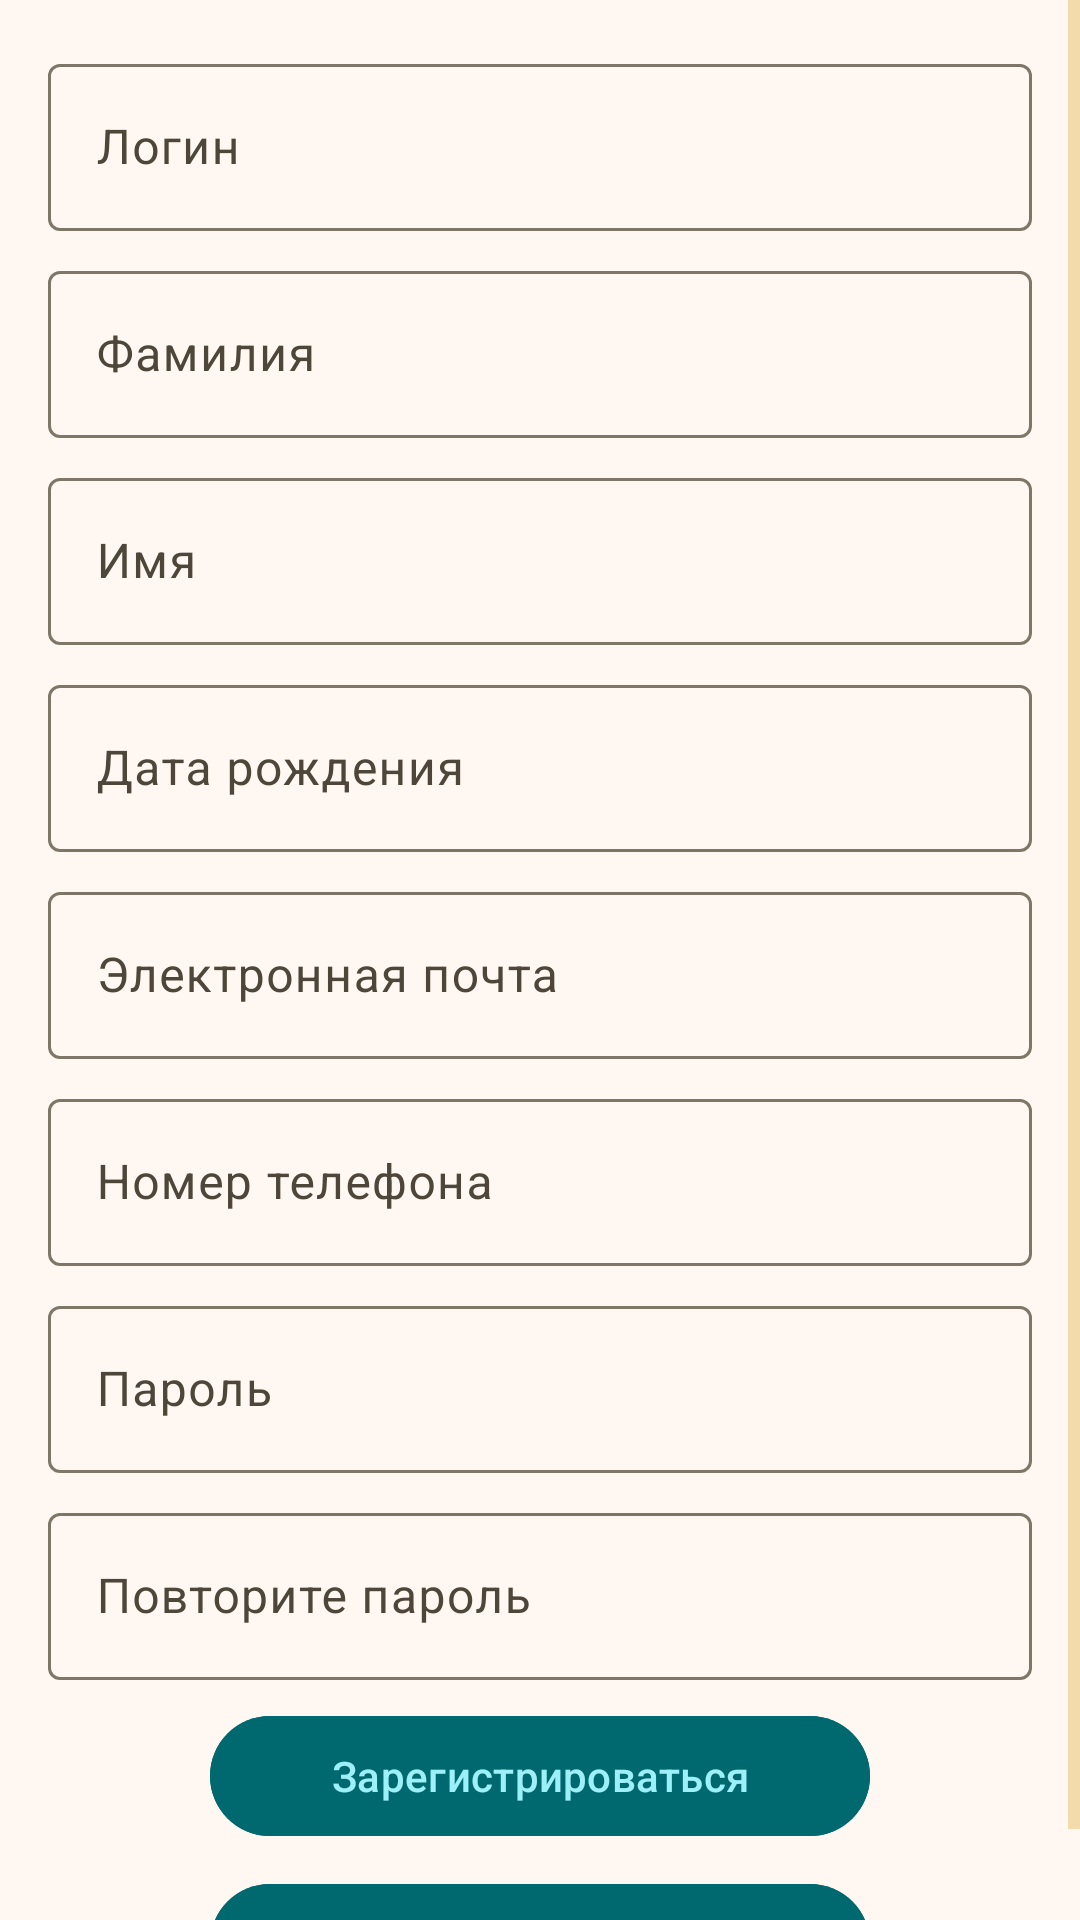

Layout XML and referenced resources for this Android screen:
<!-- AndroidManifest.xml: application theme Theme.Booking -->
<!-- res/layout/fragment_registration.xml -->
<?xml version="1.0" encoding="utf-8"?>
<androidx.constraintlayout.widget.ConstraintLayout xmlns:android="http://schemas.android.com/apk/res/android"
    xmlns:tools="http://schemas.android.com/tools"
    android:layout_width="match_parent"
    android:layout_height="match_parent"
    xmlns:app="http://schemas.android.com/apk/res-auto"
    tools:context=".auth.ui.RegistrationFragment">

    <ScrollView
        android:id="@+id/layoutContainer"
        android:layout_width="match_parent"
        android:layout_height="wrap_content"
        app:layout_constraintEnd_toEndOf="parent"
        app:layout_constraintStart_toStartOf="parent"
        app:layout_constraintTop_toTopOf="parent">

        <androidx.constraintlayout.widget.ConstraintLayout
            android:layout_width="match_parent"
            android:layout_height="wrap_content">

            <androidx.constraintlayout.widget.ConstraintLayout
                android:id="@+id/registerInputs"
                android:layout_width="match_parent"
                android:layout_height="wrap_content"
                app:layout_constraintEnd_toEndOf="parent"
                app:layout_constraintStart_toStartOf="parent"
                app:layout_constraintTop_toTopOf="parent"
                android:layout_margin="@dimen/padding_small">

                <com.google.android.material.textfield.TextInputLayout
                    android:id="@+id/textEditLogin"
                    android:layout_width="match_parent"
                    android:layout_height="wrap_content"
                    android:layout_margin="@dimen/padding_small"
                    app:layout_constraintEnd_toEndOf="parent"
                    app:layout_constraintStart_toStartOf="parent"
                    app:layout_constraintTop_toTopOf="parent">

                    <com.google.android.material.textfield.TextInputEditText
                        android:layout_width="match_parent"
                        android:layout_height="wrap_content"
                        android:hint="@string/login" />
                </com.google.android.material.textfield.TextInputLayout>

                <com.google.android.material.textfield.TextInputLayout
                    android:id="@+id/textEditLastname"
                    android:layout_width="match_parent"
                    android:layout_height="wrap_content"
                    android:layout_margin="@dimen/padding_small"
                    app:layout_constraintEnd_toEndOf="parent"
                    app:layout_constraintStart_toStartOf="parent"
                    app:layout_constraintTop_toBottomOf="@id/textEditLogin">

                    <com.google.android.material.textfield.TextInputEditText
                        android:layout_width="match_parent"
                        android:layout_height="wrap_content"
                        android:hint="@string/lastname"/>
                </com.google.android.material.textfield.TextInputLayout>

                <com.google.android.material.textfield.TextInputLayout
                    android:id="@+id/textEditFirstname"
                    android:layout_width="match_parent"
                    android:layout_height="wrap_content"
                    android:layout_margin="@dimen/padding_small"
                    app:layout_constraintEnd_toEndOf="parent"
                    app:layout_constraintStart_toStartOf="parent"
                    app:layout_constraintTop_toBottomOf="@id/textEditLastname" >

                    <com.google.android.material.textfield.TextInputEditText
                        android:layout_width="match_parent"
                        android:layout_height="wrap_content"
                        android:hint="@string/firstname"/>
                </com.google.android.material.textfield.TextInputLayout>

                <com.google.android.material.textfield.TextInputLayout
                    android:id="@+id/textEditBirthday"
                    android:layout_width="match_parent"
                    android:layout_height="wrap_content"
                    android:hint="@string/birthday"
                    android:layout_margin="@dimen/padding_small"
                    app:layout_constraintEnd_toEndOf="parent"
                    app:layout_constraintStart_toStartOf="parent"
                    app:layout_constraintTop_toBottomOf="@id/textEditFirstname">

                    <com.google.android.material.textfield.TextInputEditText
                        android:layout_width="match_parent"
                        android:layout_height="wrap_content"
                        android:focusable="false"
                        android:clickable="false"
                        android:inputType="none" />

                </com.google.android.material.textfield.TextInputLayout>

                <com.google.android.material.textfield.TextInputLayout
                    android:id="@+id/textEditEmail"
                    android:layout_width="match_parent"
                    android:layout_height="wrap_content"
                    android:layout_margin="@dimen/padding_small"
                    app:layout_constraintEnd_toEndOf="parent"
                    app:layout_constraintStart_toStartOf="parent"
                    app:layout_constraintTop_toBottomOf="@id/textEditBirthday">

                    <com.google.android.material.textfield.TextInputEditText
                        android:layout_width="match_parent"
                        android:layout_height="wrap_content"
                        android:hint="@string/email" />

                </com.google.android.material.textfield.TextInputLayout>

                <com.google.android.material.textfield.TextInputLayout
                    android:id="@+id/textEditPhoneNumber"
                    android:layout_width="match_parent"
                    android:layout_height="wrap_content"
                    android:layout_margin="@dimen/padding_small"
                    app:layout_constraintEnd_toEndOf="parent"
                    app:layout_constraintStart_toStartOf="parent"
                    app:layout_constraintTop_toBottomOf="@id/textEditEmail">

                    <com.google.android.material.textfield.TextInputEditText
                        android:layout_width="match_parent"
                        android:layout_height="wrap_content"
                        android:hint="@string/phone_number" />

                </com.google.android.material.textfield.TextInputLayout>

                <com.google.android.material.textfield.TextInputLayout
                    android:id="@+id/textEditPassword"
                    android:layout_width="match_parent"
                    android:layout_height="wrap_content"
                    android:hint="@string/password"
                    android:layout_margin="@dimen/padding_small"
                    app:layout_constraintEnd_toEndOf="parent"
                    app:layout_constraintStart_toStartOf="parent"
                    app:layout_constraintTop_toBottomOf="@id/textEditPhoneNumber">

                    <com.google.android.material.textfield.TextInputEditText
                        android:layout_width="match_parent"
                        android:layout_height="wrap_content"
                        android:inputType="textPassword" />
                </com.google.android.material.textfield.TextInputLayout>

                <com.google.android.material.textfield.TextInputLayout
                    android:id="@+id/textEditRepeatPassword"
                    android:layout_width="match_parent"
                    android:layout_height="wrap_content"
                    android:layout_margin="@dimen/padding_small"
                    android:hint="@string/repeat_password"
                    app:layout_constraintEnd_toEndOf="parent"
                    app:layout_constraintStart_toStartOf="parent"
                    app:layout_constraintTop_toBottomOf="@id/textEditPassword">

                    <com.google.android.material.textfield.TextInputEditText
                        android:layout_width="match_parent"
                        android:layout_height="wrap_content"
                        android:inputType="textPassword" />
                </com.google.android.material.textfield.TextInputLayout>
            </androidx.constraintlayout.widget.ConstraintLayout>

            <com.google.android.material.button.MaterialButton
                android:id="@+id/btnRegister"
                android:theme="@style/SecondaryColor"
                android:layout_width="@dimen/medium_btn_width"
                android:layout_height="@dimen/btn_height"
                android:layout_margin="@dimen/padding_small"
                android:layout_marginTop="@dimen/padding_medium"
                app:layout_constraintTop_toBottomOf="@id/registerInputs"
                app:layout_constraintStart_toStartOf="parent"
                app:layout_constraintEnd_toEndOf="parent"
                android:hint="@string/register" />

            <com.google.android.material.button.MaterialButton
                android:id="@+id/btnLogin"
                android:theme="@style/SecondaryColor"
                android:layout_width="@dimen/medium_btn_width"
                android:layout_height="@dimen/btn_height"
                android:layout_margin="@dimen/padding_small"
                android:layout_marginBottom="@dimen/padding_medium"
                app:layout_constraintTop_toBottomOf="@id/btnRegister"
                app:layout_constraintStart_toStartOf="parent"
                app:layout_constraintEnd_toEndOf="parent"
                android:hint="@string/entry" />
        </androidx.constraintlayout.widget.ConstraintLayout>
    </ScrollView>

    <include
        android:id="@+id/includeServiceUnavailable"
        android:layout_width="wrap_content"
        android:layout_height="wrap_content"
        app:layout_constraintTop_toTopOf="parent"
        app:layout_constraintStart_toStartOf="parent"
        app:layout_constraintEnd_toEndOf="parent"
        app:layout_constraintBottom_toBottomOf="parent"
        layout="@layout/layout_service_is_unavailable" />

</androidx.constraintlayout.widget.ConstraintLayout>
<!-- res/layout/layout_service_is_unavailable.xml (included above) -->
<?xml version="1.0" encoding="utf-8"?>
<androidx.constraintlayout.widget.ConstraintLayout xmlns:android="http://schemas.android.com/apk/res/android"
    android:id="@+id/serviceUnavailableLayout"
    android:layout_width="wrap_content"
    android:layout_height="wrap_content"
    android:layout_margin="@dimen/padding_small"
    android:visibility="gone"
    xmlns:app="http://schemas.android.com/apk/res-auto"
    app:cardCornerRadius="@dimen/card_corner_radius">

        <TextView
            android:id="@+id/textViewTitle"
            android:layout_width="wrap_content"
            android:layout_height="wrap_content"
            android:layout_margin="@dimen/padding_small"
            android:fontFamily="sans-serif-black"
            android:text="@string/service_is_unavailable"
            android:textSize="20sp"
            app:layout_constraintEnd_toEndOf="parent"
            app:layout_constraintStart_toStartOf="parent"
            app:layout_constraintTop_toTopOf="parent" />

        <TextView
            android:id="@+id/textViewAdvice"
            android:layout_width="wrap_content"
            android:layout_height="wrap_content"
            android:layout_margin="@dimen/padding_small"
            android:fontFamily="sans-serif"
            android:text="@string/retry_later"
            android:textSize="16sp"
            app:layout_constraintBottom_toBottomOf="parent"
            app:layout_constraintEnd_toEndOf="parent"
            app:layout_constraintStart_toStartOf="parent"
            app:layout_constraintTop_toBottomOf="@id/textViewTitle" />


</androidx.constraintlayout.widget.ConstraintLayout>
<!-- resources referenced by this layout -->
<resources>
  <dimen name="btn_height">48dp</dimen>
  <dimen name="card_corner_radius">4dp</dimen>
  <dimen name="medium_btn_width">220dp</dimen>
  <dimen name="padding_medium">16dp</dimen>
  <dimen name="padding_small">8dp</dimen>
  <string name="birthday">Дата рождения</string>
  <string name="email">Электронная почта</string>
  <string name="entry">Вход</string>
  <string name="firstname">Имя</string>
  <string name="lastname">Фамилия</string>
  <string name="login">Логин</string>
  <string name="password">Пароль</string>
  <string name="phone_number">Номер телефона</string>
  <string name="register">Зарегистрироваться</string>
  <string name="repeat_password">Повторите пароль</string>
  <string name="retry_later">Попробуйте позже</string>
  <string name="service_is_unavailable">Сервис недоступен</string>
  <style name="SecondaryColor" parent="Widget.MaterialComponents.Button">
          <item name="android:backgroundTint">@color/md_theme_secondary</item>
          <item name="android:textColorHint">@color/md_theme_secondaryContainer</item>
      </style>
  <color name="md_theme_secondary">#006970</color>
  <color name="md_theme_secondaryContainer">#9DF0F8</color>
  <color name="md_theme_primary">#765A0B</color>
  <color name="md_theme_onPrimary">#FFFFFF</color>
  <color name="md_theme_primaryContainer">#FFDF99</color>
  <color name="md_theme_onPrimaryContainer">#251A00</color>
  <color name="md_theme_onSecondary">#FFFFFF</color>
  <color name="md_theme_onSecondaryContainer">#002022</color>
  <color name="md_theme_tertiary">#006970</color>
  <color name="md_theme_onTertiary">#FFFFFF</color>
  <color name="md_theme_tertiaryContainer">#9DF0F8</color>
  <color name="md_theme_onTertiaryContainer">#002022</color>
  <color name="md_theme_error">#BA1A1A</color>
  <color name="md_theme_onError">#FFFFFF</color>
  <color name="md_theme_errorContainer">#FFDAD6</color>
  <color name="md_theme_onErrorContainer">#410002</color>
  <color name="md_theme_background">#FFF8F2</color>
  <color name="md_theme_onBackground">#1F1B13</color>
  <color name="md_theme_surface">#FFF8F2</color>
  <color name="md_theme_onSurface">#1F1B13</color>
  <color name="md_theme_surfaceVariant">#ECE1CF</color>
  <color name="md_theme_onSurfaceVariant">#4D4639</color>
  <color name="md_theme_outline">#7E7667</color>
  <color name="md_theme_outlineVariant">#D0C5B4</color>
  <color name="md_theme_inverseSurface">#353027</color>
  <color name="md_theme_inverseOnSurface">#F9EFE2</color>
  <color name="md_theme_inversePrimary">#E7C26C</color>
  <color name="md_theme_primaryFixed">#FFDF99</color>
  <color name="md_theme_onPrimaryFixed">#251A00</color>
  <color name="md_theme_primaryFixedDim">#E7C26C</color>
  <color name="md_theme_onPrimaryFixedVariant">#5A4300</color>
  <color name="md_theme_secondaryFixed">#9DF0F8</color>
  <color name="md_theme_onSecondaryFixed">#002022</color>
  <color name="md_theme_secondaryFixedDim">#80D4DC</color>
  <color name="md_theme_onSecondaryFixedVariant">#004F54</color>
  <color name="md_theme_tertiaryFixed">#9DF0F8</color>
  <color name="md_theme_onTertiaryFixed">#002022</color>
  <color name="md_theme_tertiaryFixedDim">#80D4DC</color>
  <color name="md_theme_onTertiaryFixedVariant">#004F54</color>
  <color name="md_theme_surfaceDim">#E2D9CC</color>
  <color name="md_theme_surfaceBright">#FFF8F2</color>
  <color name="md_theme_surfaceContainerLowest">#FFFFFF</color>
  <color name="md_theme_surfaceContainerLow">#FCF2E5</color>
  <color name="md_theme_surfaceContainer">#F6EDDF</color>
  <color name="md_theme_surfaceContainerHigh">#F0E7D9</color>
  <color name="md_theme_surfaceContainerHighest">#EBE1D4</color>
</resources>
